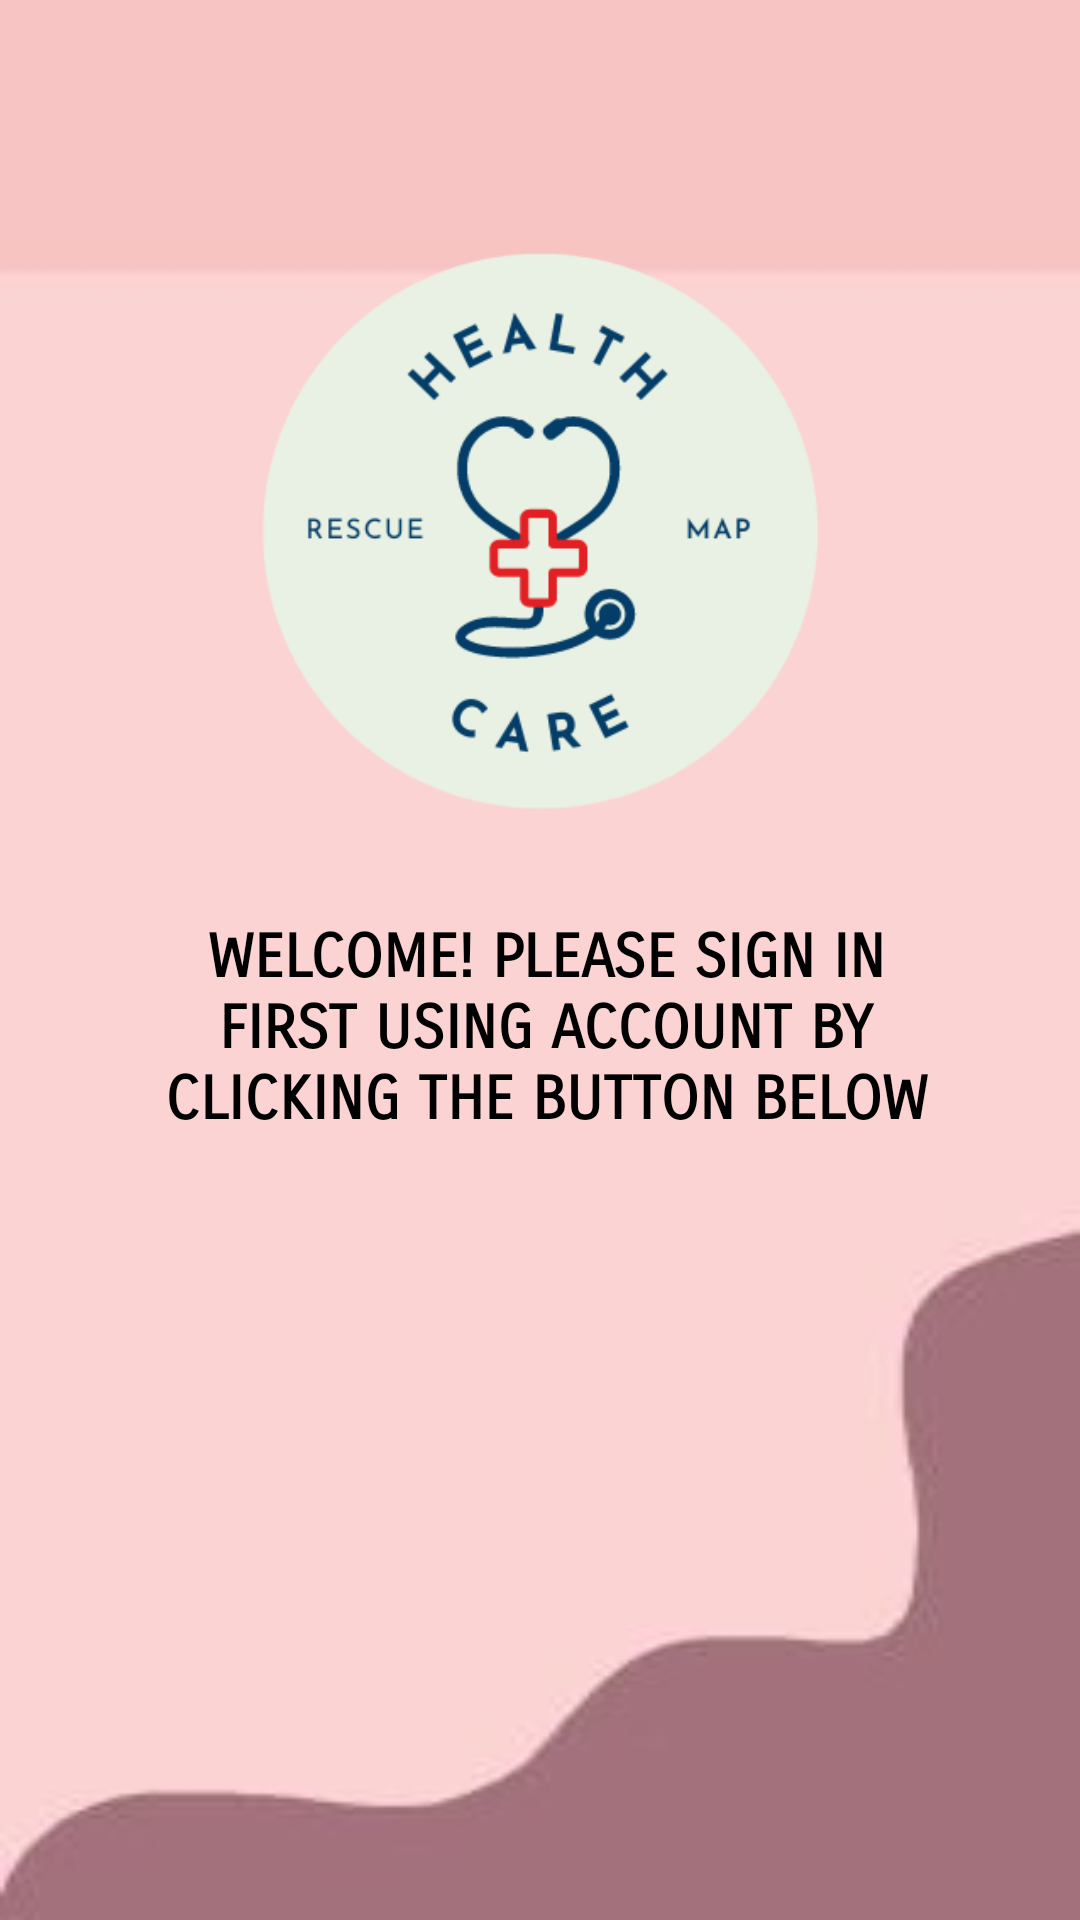

Reconstruct the res/layout file that produces this screen, plus the resources it refers to.
<!-- AndroidManifest.xml: application theme Theme.healthcarerescue -->
<!-- res/layout/activity_main.xml -->
<?xml version="1.0" encoding="utf-8"?>
<RelativeLayout xmlns:android="http://schemas.android.com/apk/res/android"
    xmlns:app="http://schemas.android.com/apk/res-auto"
    xmlns:tools="http://schemas.android.com/tools"
    android:layout_width="match_parent"
    android:layout_height="match_parent"
    android:background="@drawable/background"
    tools:context=".MainActivity">


    <TextView
        android:id="@+id/wel"
        android:layout_width="276dp"
        android:layout_height="wrap_content"
        android:layout_below="@+id/logoo"
        android:layout_alignParentStart="true"
        android:layout_alignParentTop="true"
        android:layout_marginStart="44dp"
        android:layout_marginTop="307dp"
        android:fontFamily="sans-serif-smallcaps"
        android:gravity="center"
        android:text="WELCOME! PLEASE SIGN IN FIRST USING ACCOUNT BY CLICKING THE BUTTON BELOW"
        android:textColor="@color/black"
        android:textSize="20dp"
        android:textStyle="bold" />

    <ImageView
        android:id="@+id/google"
        android:layout_width="300dp"
        android:layout_height="100dp"
        android:layout_below="@+id/wel"
        android:layout_centerHorizontal="true"
        android:layout_marginTop="39dp"
        android:src="@drawable/google" />

    <ImageView
        android:id="@+id/logoo"
        android:layout_width="302dp"
        android:layout_height="282dp"
        android:layout_centerHorizontal="true"
        android:layout_marginTop="39dp"
        android:src="@drawable/logo" />

</RelativeLayout>
<!-- resources referenced by this layout -->
<resources>
  <!-- drawable background: jpg bitmap (drawable, 19614 bytes) -->
  <!-- drawable logo: png bitmap (drawable-v24, 25419 bytes) -->
  <style name="Theme.healthcarerescue" parent="Theme.MaterialComponents.DayNight.NoActionBar">
          
          <item name="colorPrimary">#A171E7</item>
          <item name="colorPrimaryVariant">@color/purple_700</item>
          <item name="colorOnPrimary">@color/white</item>
          
          <item name="colorSecondary">@color/teal_200</item>
          <item name="colorSecondaryVariant">@color/teal_700</item>
          <item name="colorOnSecondary">@color/black</item>
          
          <item name="android:statusBarColor" tools:targetApi="l">?attr/colorPrimaryVariant</item>
          
      </style>
  <!-- not gathered from this repository: default colours our renderer supplied (Android Studio template values) -->
  <color name="purple_700">#FF3700B3</color>
  <color name="teal_200">#FF03DAC5</color>
  <color name="teal_700">#FF018786</color>
  <color name="black">#FF000000</color>
  <color name="white">#FFFFFFFF</color>
</resources>
